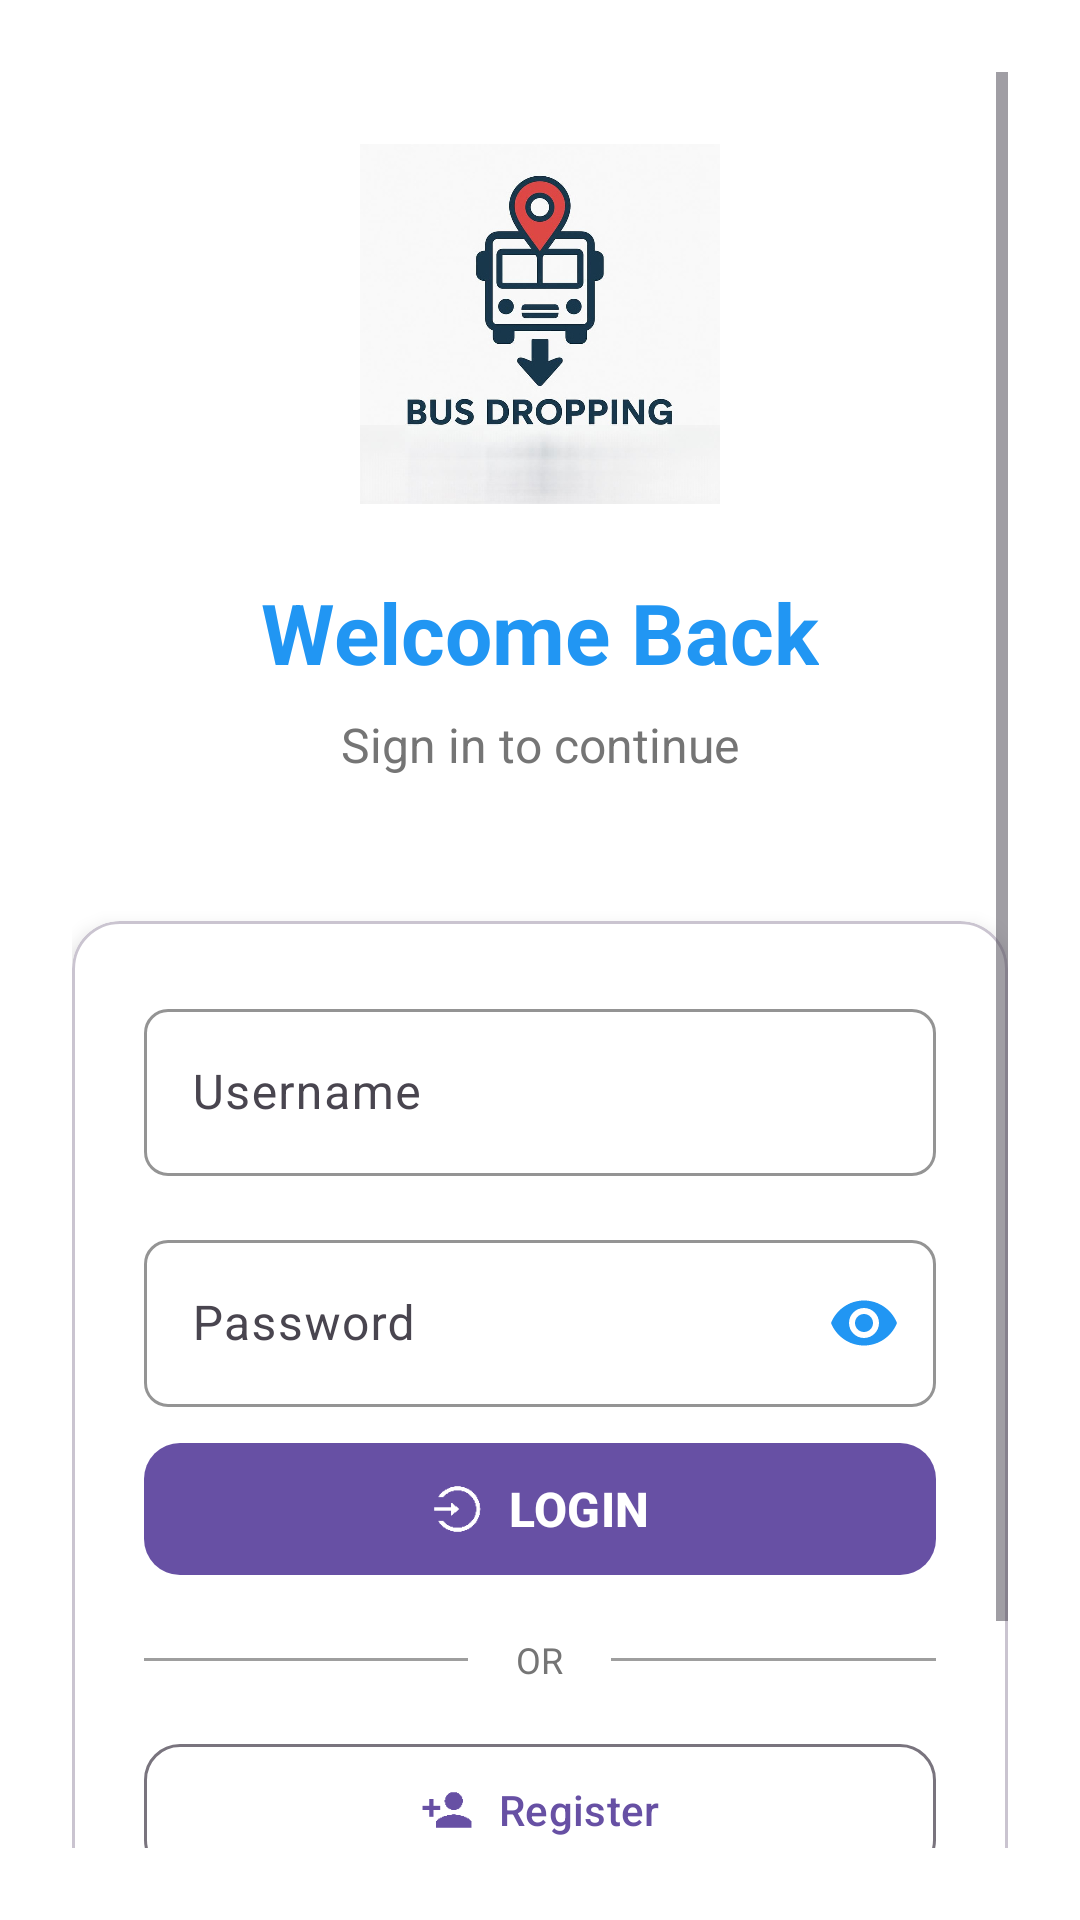

Layout XML and referenced resources for this Android screen:
<!-- AndroidManifest.xml: application theme Theme.YBL -->
<!-- res/layout/activity_login.xml -->
<?xml version="1.0" encoding="utf-8"?>
<ScrollView xmlns:android="http://schemas.android.com/apk/res/android"
    xmlns:app="http://schemas.android.com/apk/res-auto"
    android:layout_width="match_parent"
    android:layout_height="match_parent"
    android:background="@color/white"
    android:fitsSystemWindows="true"
    android:padding="24dp">

    <LinearLayout
        android:layout_width="match_parent"
        android:layout_height="wrap_content"
        android:gravity="center"
        android:orientation="vertical">

        
        <LinearLayout
            android:layout_width="match_parent"
            android:layout_height="wrap_content"
            android:gravity="center"
            android:orientation="vertical"
            android:layout_marginBottom="48dp"
            android:layout_marginTop="24dp">

            <ImageView
                android:layout_width="120dp"
                android:layout_height="120dp"
                android:src="@drawable/app_logo"
                android:contentDescription="@string/app_name" />

            <TextView
                android:layout_width="wrap_content"
                android:layout_height="wrap_content"
                android:text="Welcome Back"
                android:textColor="@color/primary_color"
                android:textSize="28sp"
                android:textStyle="bold"
                android:layout_marginTop="24dp" />

            <TextView
                android:layout_width="wrap_content"
                android:layout_height="wrap_content"
                android:text="Sign in to continue"
                android:textColor="@color/gray"
                android:textSize="16sp"
                android:layout_marginTop="8dp" />

        </LinearLayout>

        
        <com.google.android.material.card.MaterialCardView
            android:layout_width="match_parent"
            android:layout_height="wrap_content"
            app:cardCornerRadius="16dp"
            app:cardElevation="4dp"
            android:layout_marginBottom="24dp"
            app:cardBackgroundColor="@color/white">

            <LinearLayout
                android:layout_width="match_parent"
                android:layout_height="wrap_content"
                android:orientation="vertical"
                android:padding="24dp">

                
                <com.google.android.material.textfield.TextInputLayout
                    android:layout_width="match_parent"
                    android:layout_height="wrap_content"
                    android:layout_marginBottom="16dp"
                    app:boxCornerRadiusBottomEnd="8dp"
                    app:boxCornerRadiusBottomStart="8dp"
                    app:boxCornerRadiusTopEnd="8dp"
                    app:boxCornerRadiusTopStart="8dp"
                    app:boxStrokeColor="@color/primary_color"
                    app:hintTextColor="@color/primary_color">

                    <com.google.android.material.textfield.TextInputEditText
                        android:id="@+id/editTextUsername"
                        android:layout_width="match_parent"
                        android:layout_height="wrap_content"
                        android:hint="Username"
                        android:minHeight="48dp"
                        android:paddingStart="16dp"
                        android:paddingEnd="16dp"
                        android:textColor="@color/black"
                        android:textSize="16sp" />

                </com.google.android.material.textfield.TextInputLayout>

                
                <com.google.android.material.textfield.TextInputLayout
                    android:layout_width="match_parent"
                    android:layout_height="wrap_content"
                    android:layout_marginBottom="8dp"
                    app:boxCornerRadiusBottomEnd="8dp"
                    app:boxCornerRadiusBottomStart="8dp"
                    app:boxCornerRadiusTopEnd="8dp"
                    app:boxCornerRadiusTopStart="8dp"
                    app:boxStrokeColor="@color/primary_color"
                    app:hintTextColor="@color/primary_color"
                    app:passwordToggleEnabled="true"
                    app:passwordToggleTint="@color/primary_color">

                    <com.google.android.material.textfield.TextInputEditText
                        android:id="@+id/editTextPassword"
                        android:layout_width="match_parent"
                        android:layout_height="wrap_content"
                        android:hint="Password"
                        android:inputType="textPassword"
                        android:minHeight="48dp"
                        android:paddingStart="16dp"
                        android:paddingEnd="16dp"
                        android:textColor="@color/black"
                        android:textSize="16sp" />

                </com.google.android.material.textfield.TextInputLayout>

                


                
                <com.google.android.material.progressindicator.LinearProgressIndicator
                    android:id="@+id/progressBar"
                    android:layout_width="match_parent"
                    android:layout_height="4dp"
                    android:layout_marginBottom="16dp"
                    android:visibility="gone"
                    app:trackColor="@color/gray_light"
                    app:trackCornerRadius="2dp"
                    app:indicatorColor="@color/primary_color" />

                
                <com.google.android.material.button.MaterialButton
                    android:id="@+id/buttonLogin"
                    android:layout_width="match_parent"
                    android:layout_height="52dp"
                    android:text="LOGIN"
                    android:textColor="@color/white"
                    android:textSize="16sp"
                    android:textStyle="bold"
                    app:cornerRadius="12dp"
                    app:icon="@drawable/ic_login"
                    app:iconGravity="textStart"
                    app:iconPadding="8dp"
                    android:layout_marginBottom="16dp" />

                
                <LinearLayout
                    android:layout_width="match_parent"
                    android:layout_height="wrap_content"
                    android:orientation="horizontal"
                    android:gravity="center"
                    android:layout_marginBottom="16dp">

                    <View
                        android:layout_width="0dp"
                        android:layout_height="1dp"
                        android:layout_weight="1"
                        android:background="@color/gray_light" />

                    <TextView
                        android:layout_width="wrap_content"
                        android:layout_height="wrap_content"
                        android:text="OR"
                        android:textColor="@color/gray"
                        android:textSize="12sp"
                        android:paddingStart="16dp"
                        android:paddingEnd="16dp" />

                    <View
                        android:layout_width="0dp"
                        android:layout_height="1dp"
                        android:layout_weight="1"
                        android:background="@color/gray_light" />

                </LinearLayout>

                
                <com.google.android.material.button.MaterialButton
                    android:id="@+id/buttonRegister"
                    android:layout_width="match_parent"
                    android:layout_height="52dp"
                    android:text="Register"
                    app:cornerRadius="12dp"
                    app:icon="@drawable/ic_person_add"
                    app:iconGravity="textStart"
                    app:iconPadding="8dp"
                    style="@style/Widget.Material3.Button.OutlinedButton"/>

            </LinearLayout>

        </com.google.android.material.card.MaterialCardView>

        
        <TextView
            android:layout_width="wrap_content"
            android:layout_height="wrap_content"
            android:text="Transportation Management System v1.0"
            android:textColor="@color/gray"
            android:textSize="12sp"
            android:layout_marginTop="16dp"
            android:layout_marginBottom="24dp" />

    </LinearLayout>

</ScrollView>
<!-- resources referenced by this layout -->
<resources>
  <color name="black">#000000</color>
  <color name="gray">#757575</color>
  <color name="gray_light">#9E9E9E</color>
  <color name="primary_color">#2196F3</color>
  <color name="white">#FFFFFF</color>
  <!-- drawable app_logo: jpg bitmap (drawable, 44493 bytes) -->
  <!-- drawable ic_login: png bitmap (drawable, 580 bytes) -->
  <!-- drawable ic_person_add: png bitmap (drawable, 439 bytes) -->
  <string name="app_name">YBL</string>
  <style name="Theme.YBL" parent="Base.Theme.YBL" />
  <style name="Base.Theme.YBL" parent="Theme.Material3.DayNight.NoActionBar">
          
          
      </style>
</resources>
